Photos from the image-classification dataset "dataset2" in the GitHub repository Idenware/AntraVision-Mobile. Its 2 classes are: doente, saudavel.

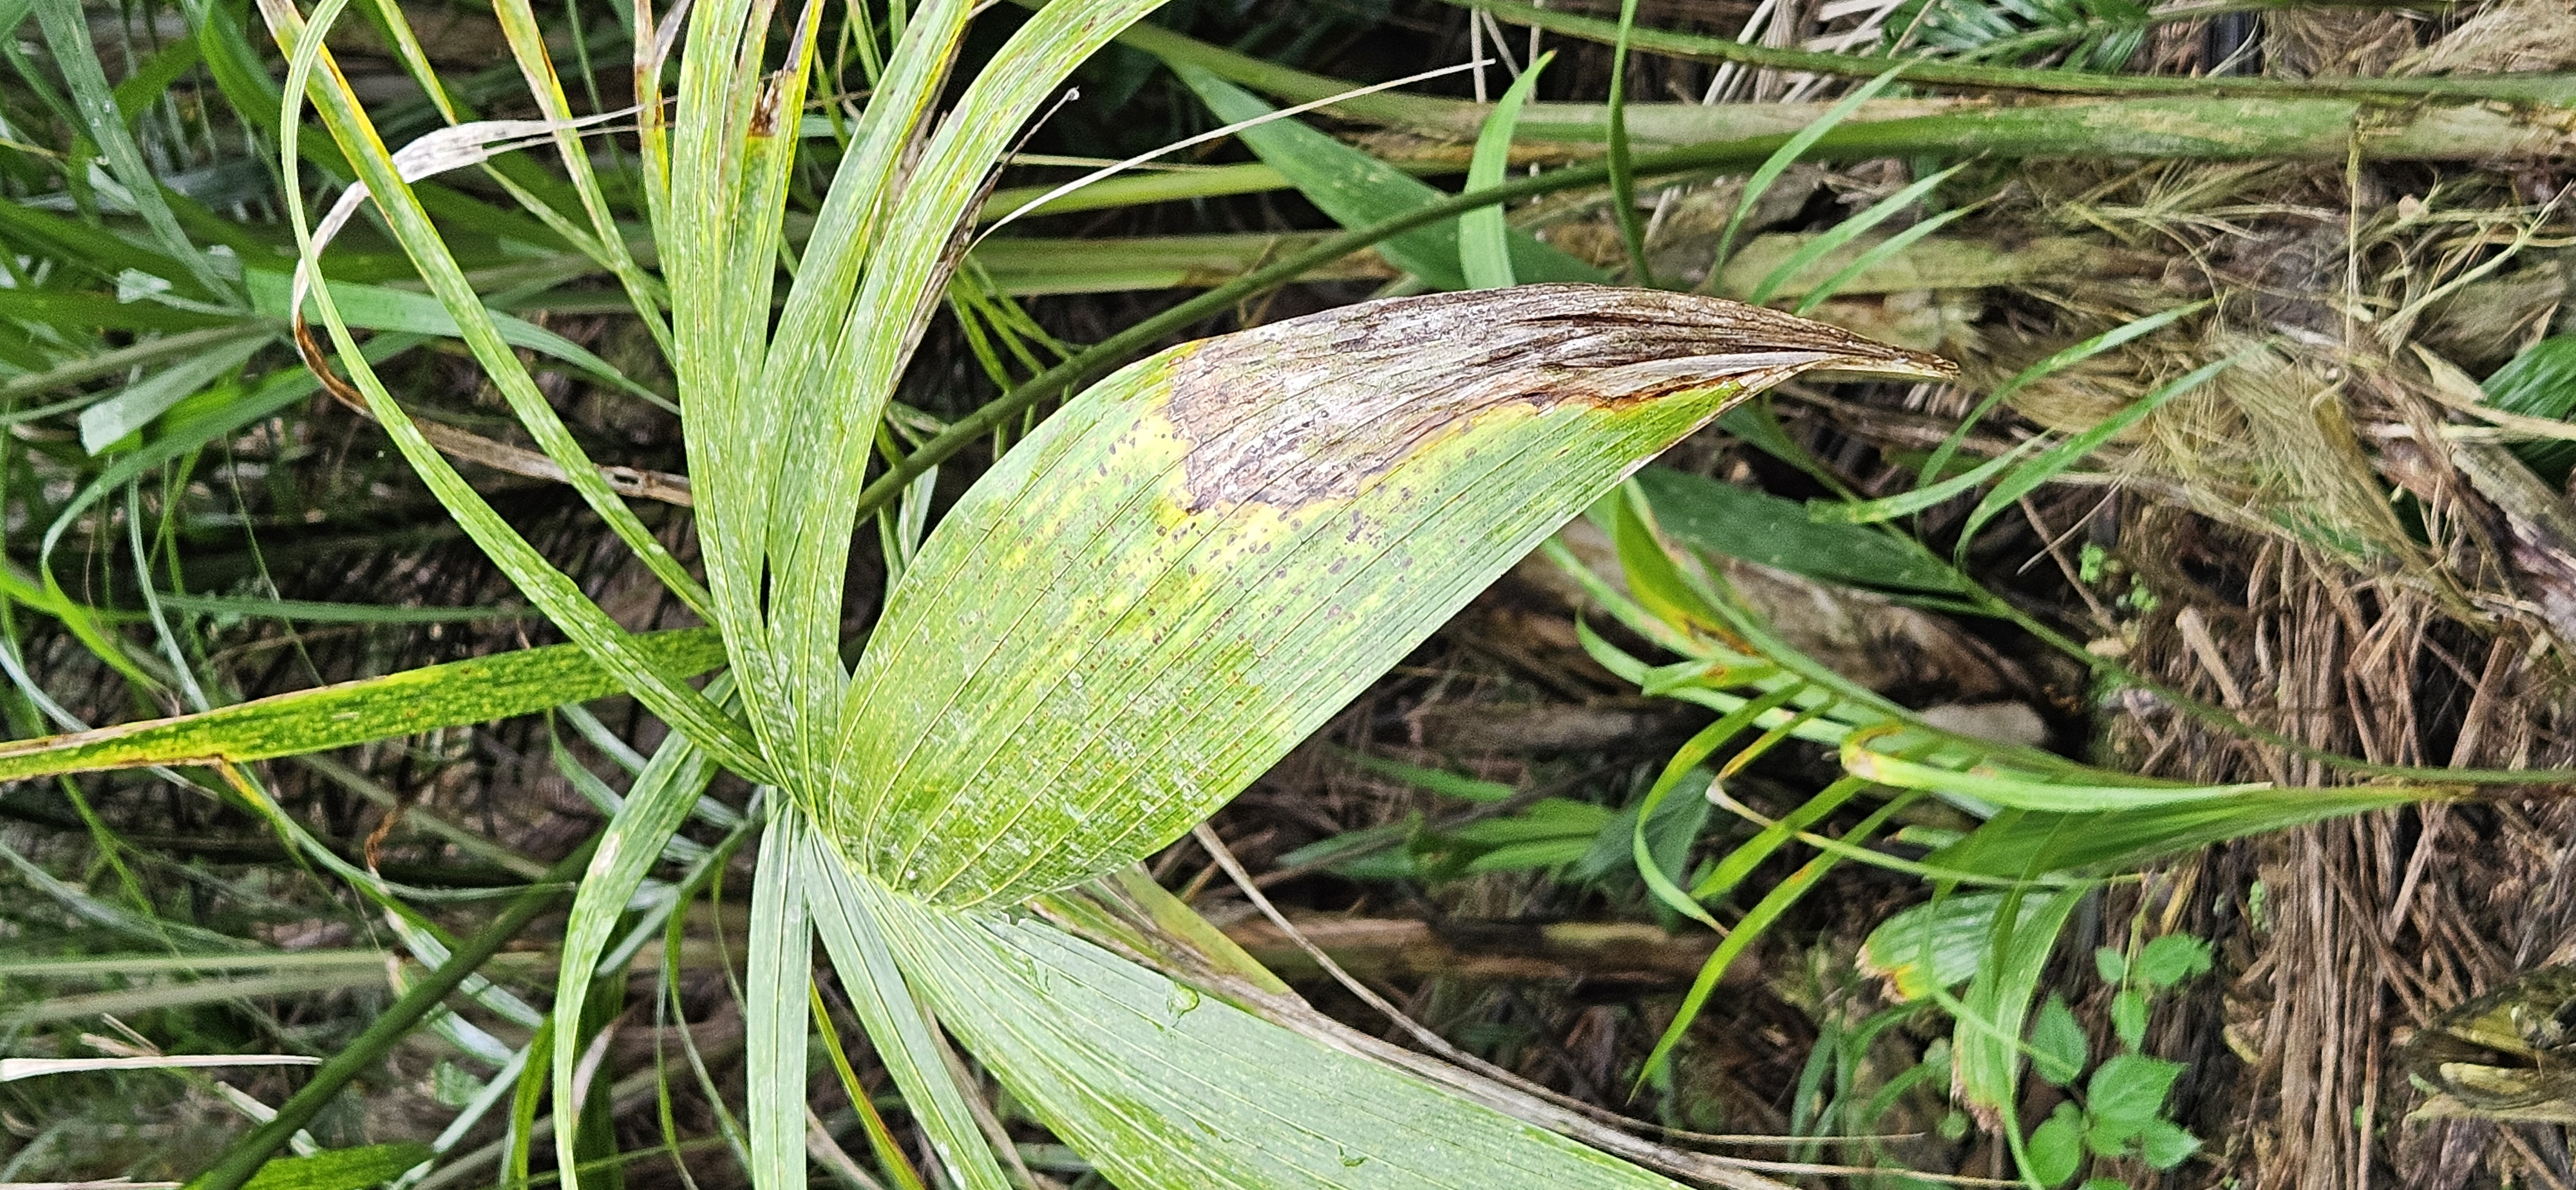
Label: doente

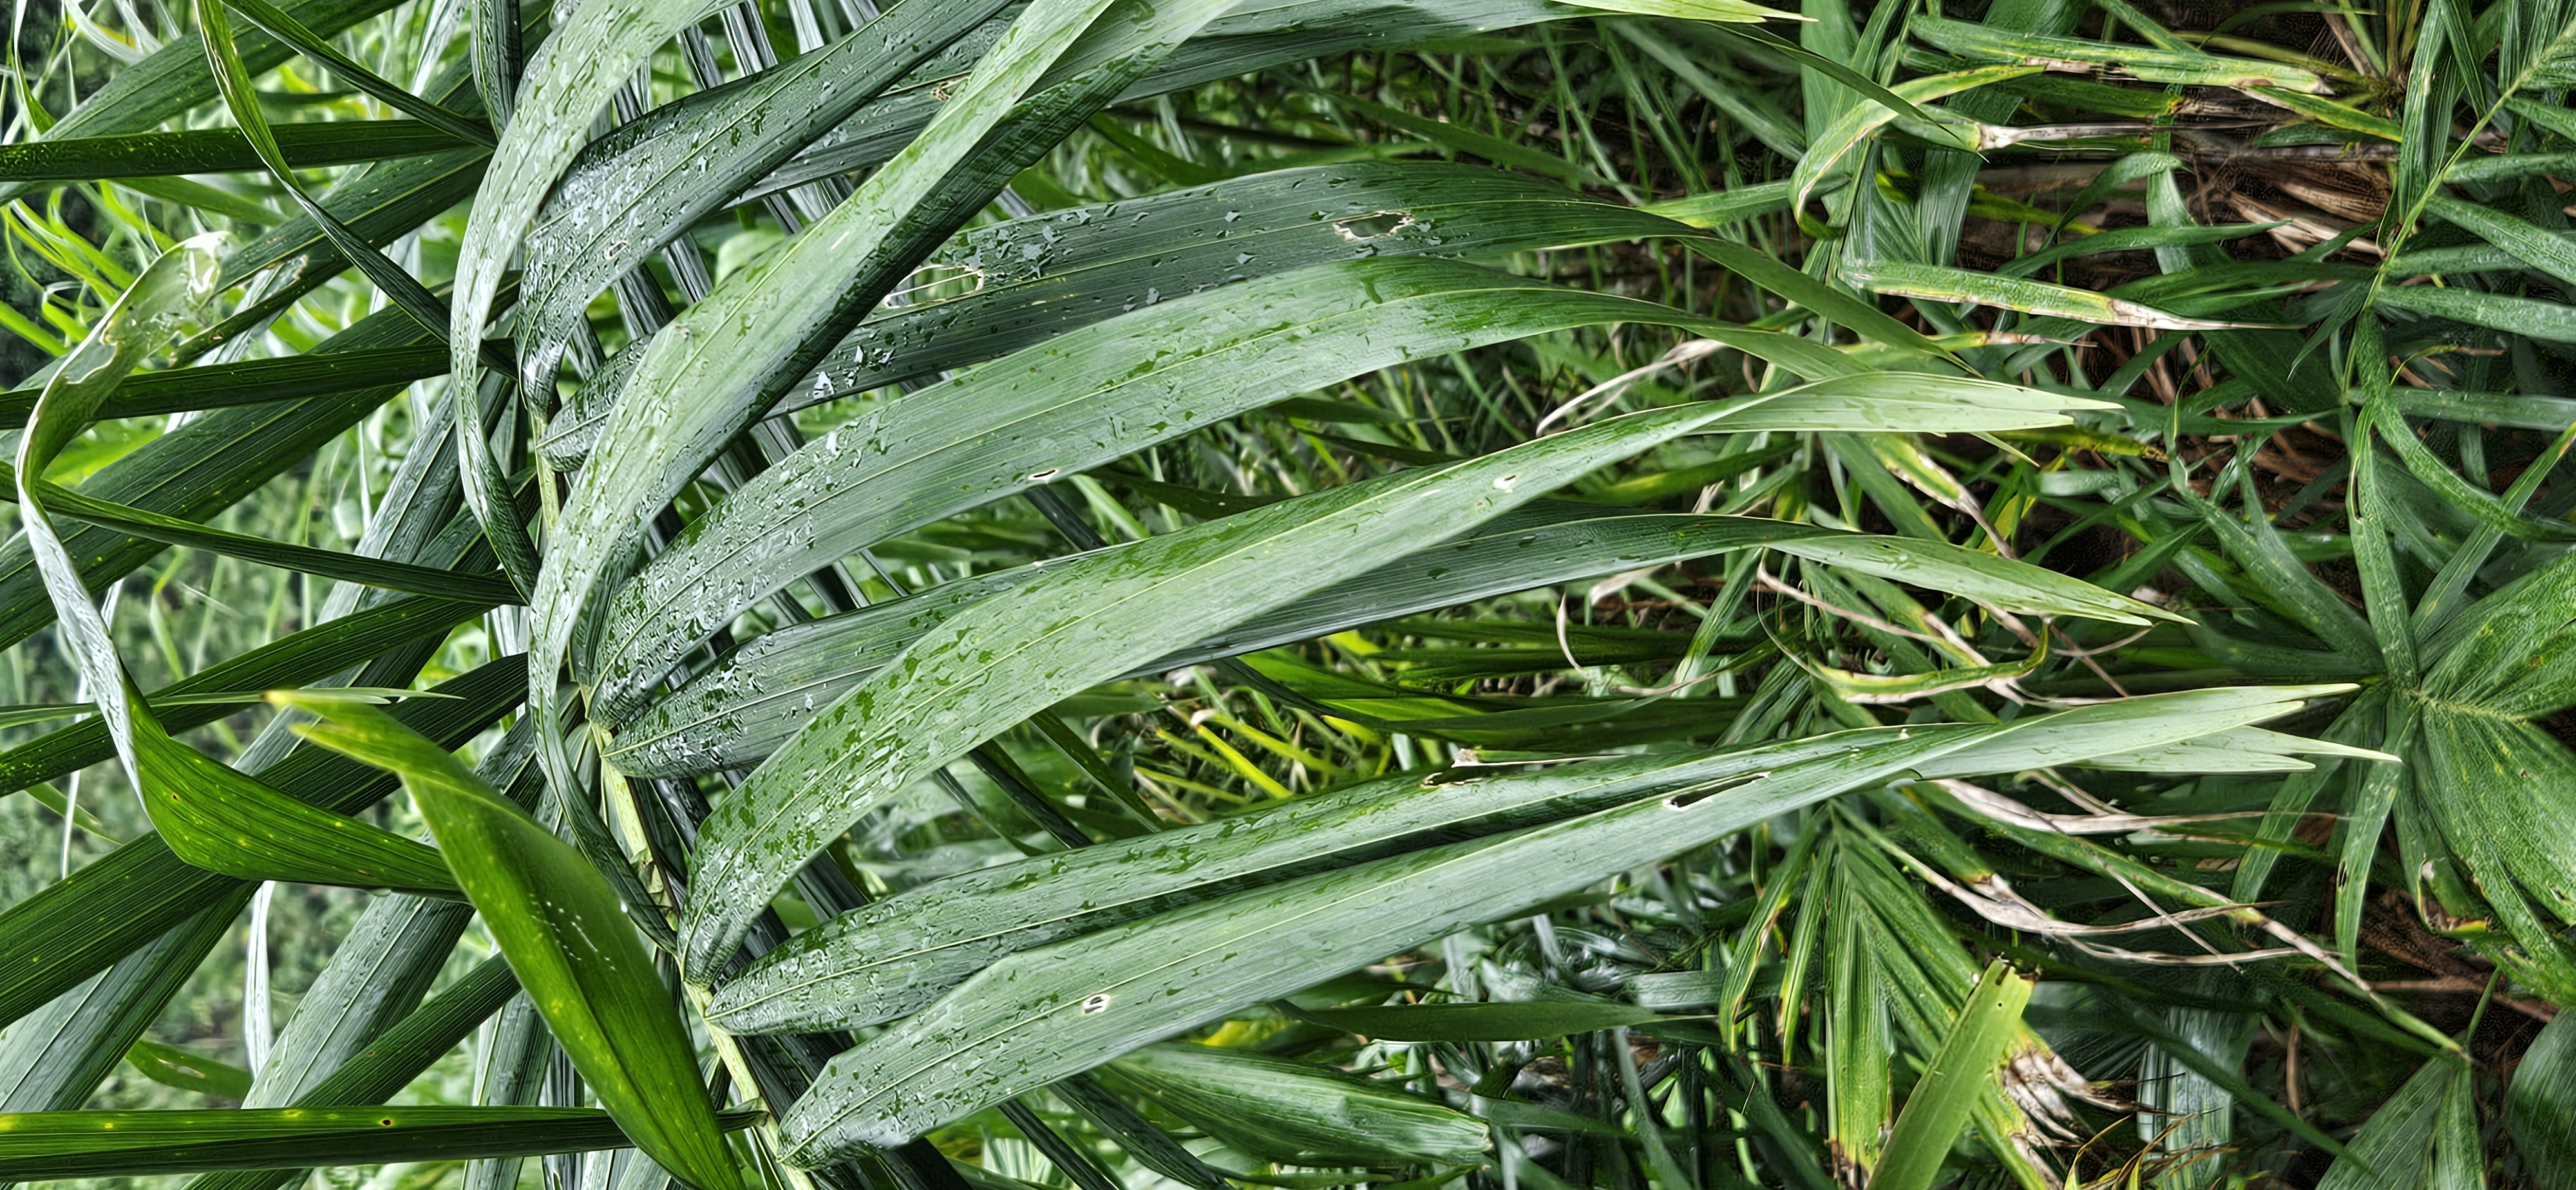
Label: saudavel

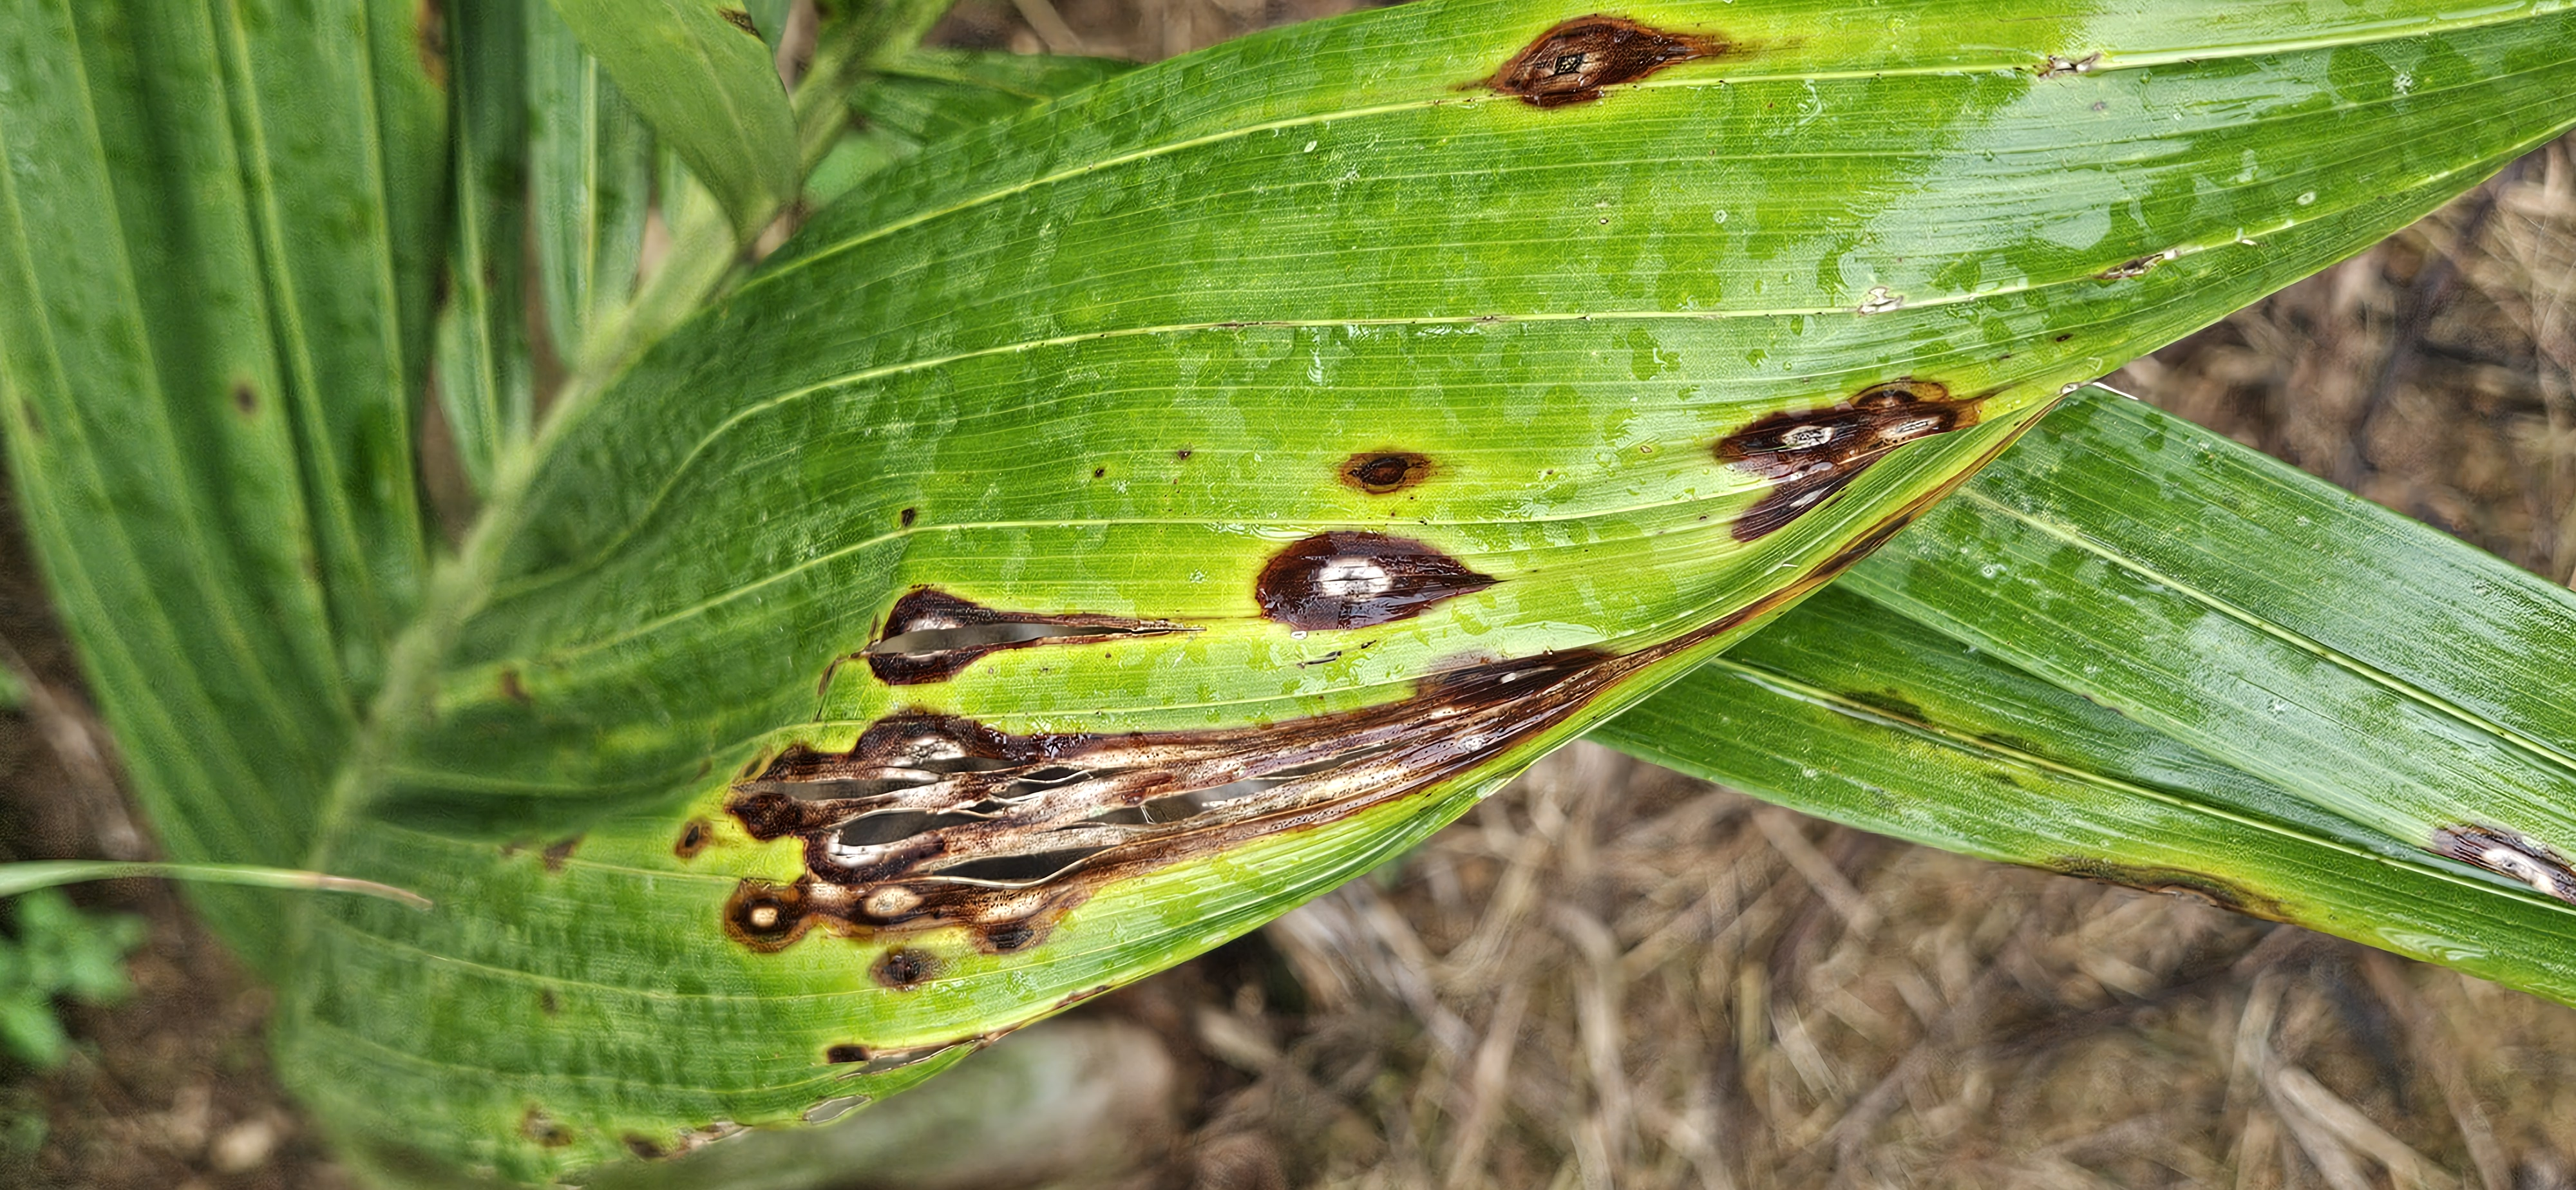
Label: doente

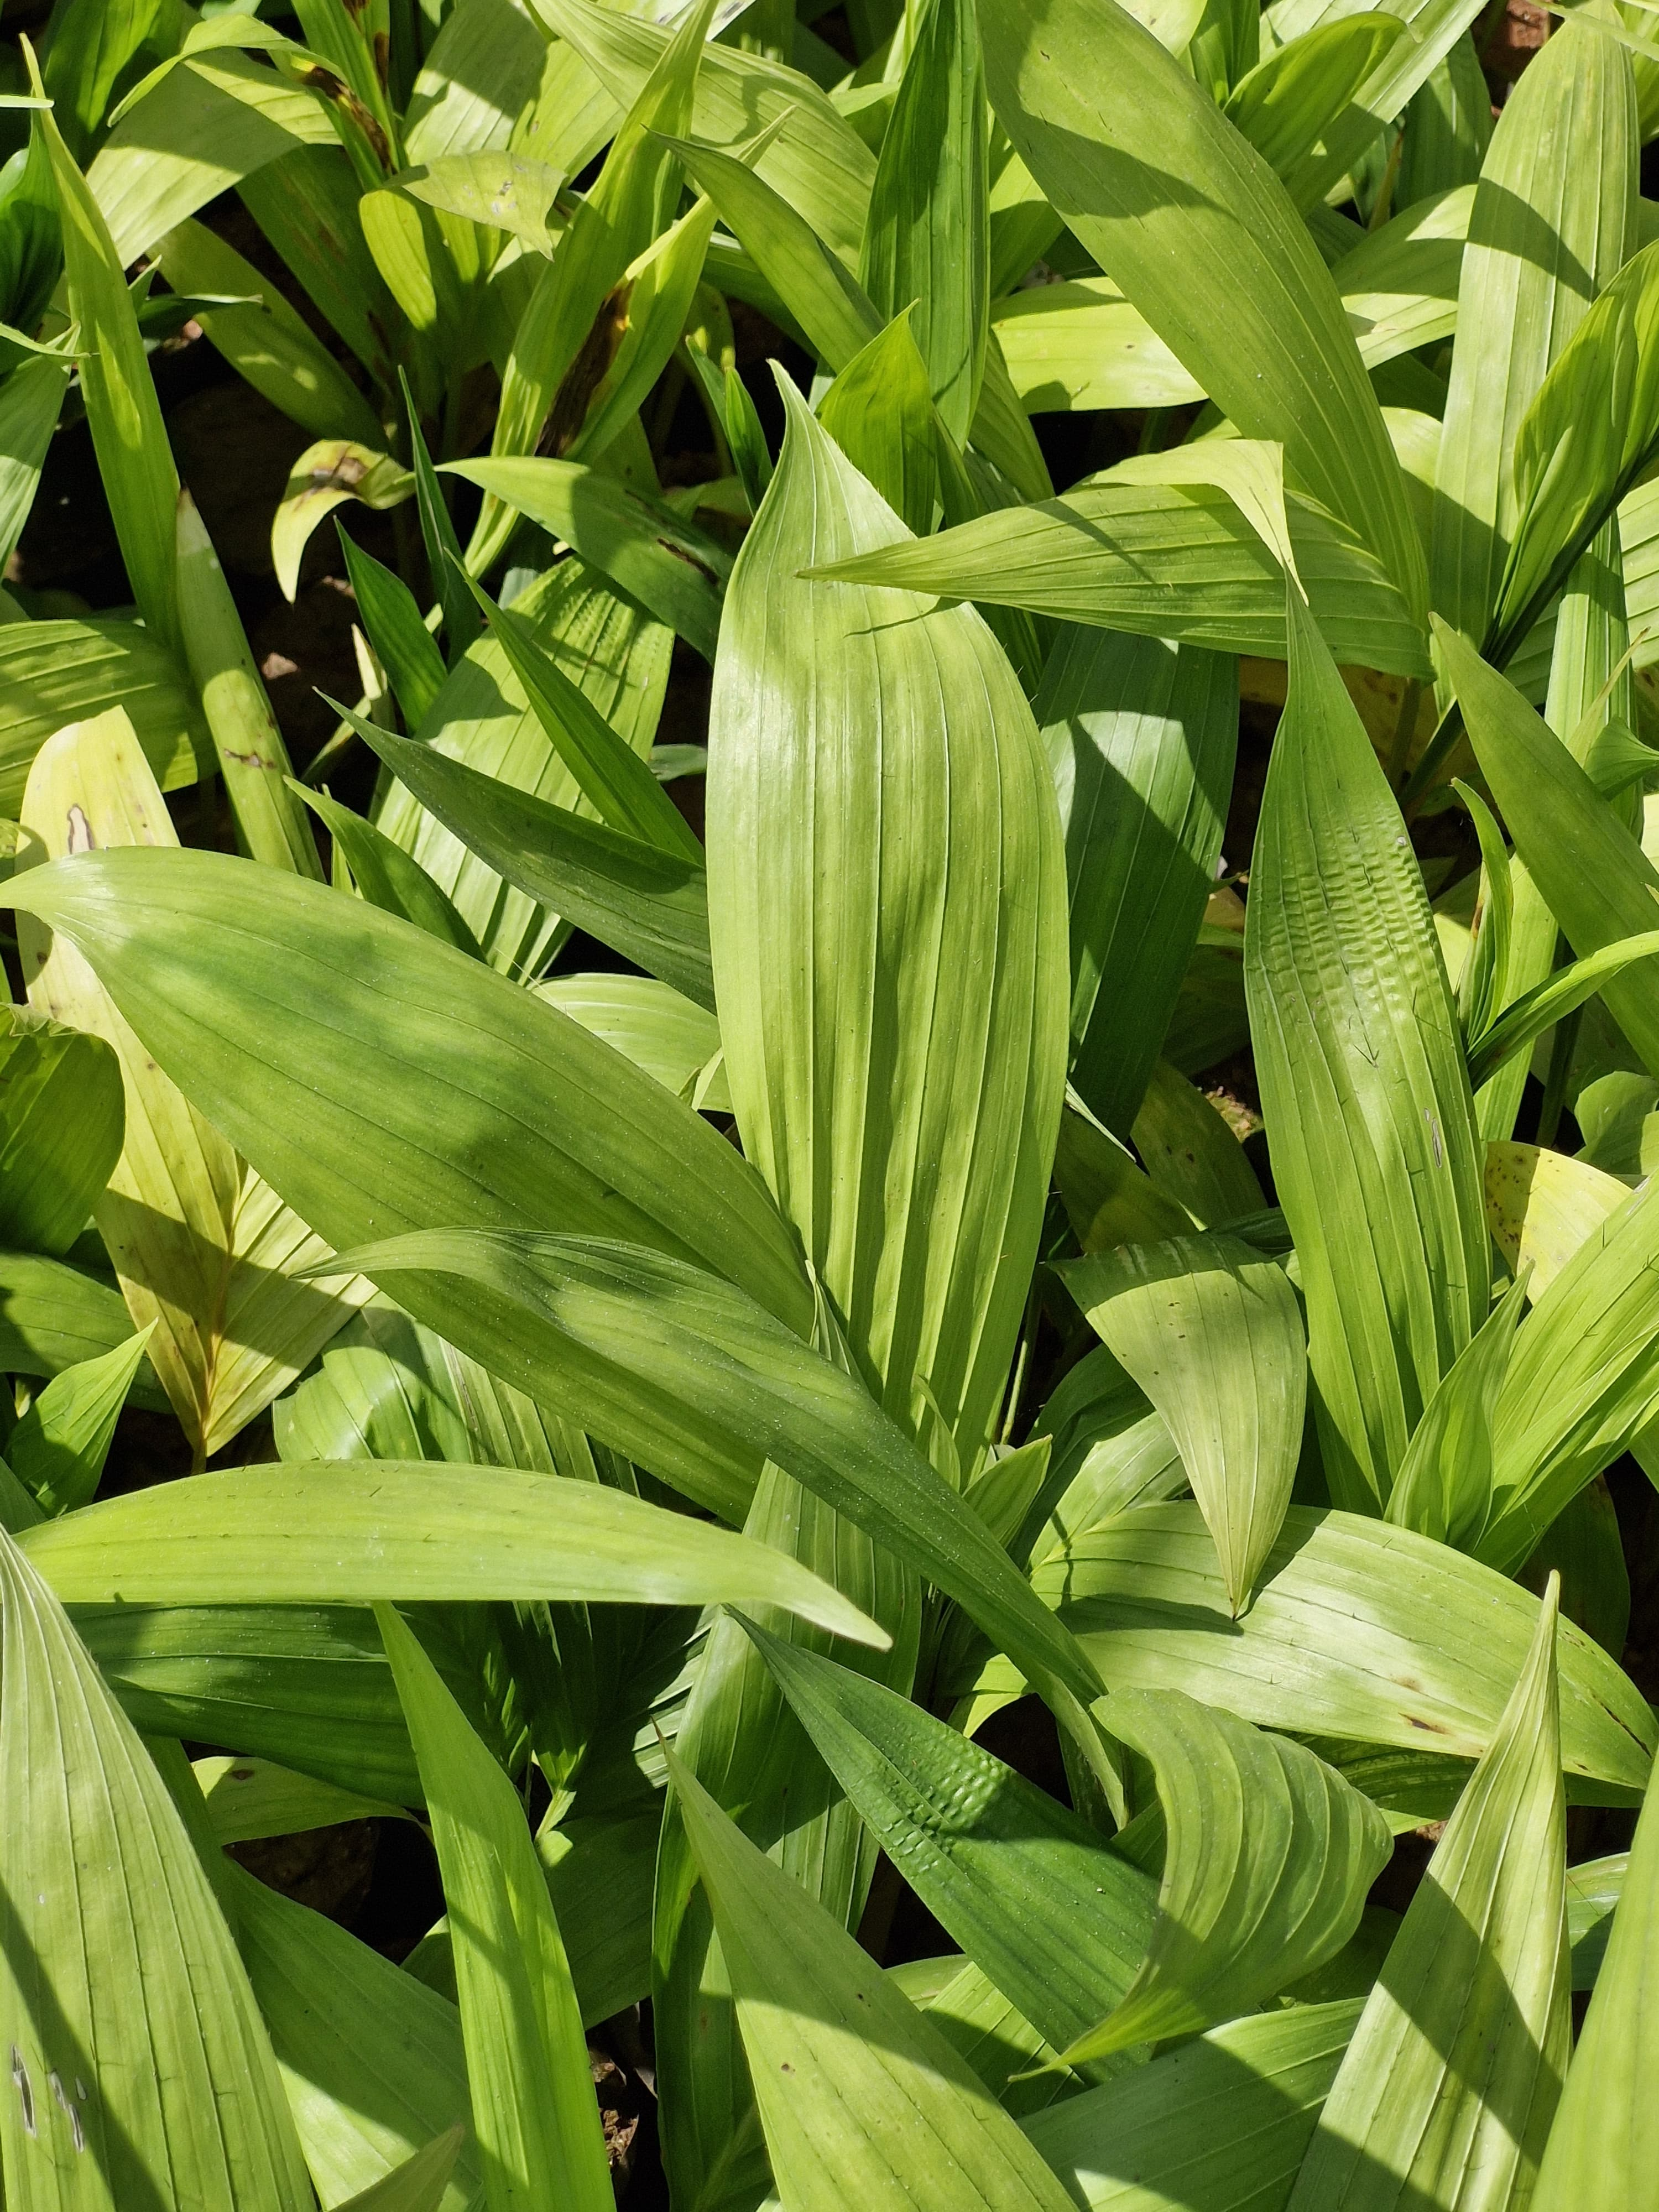
Label: saudavel

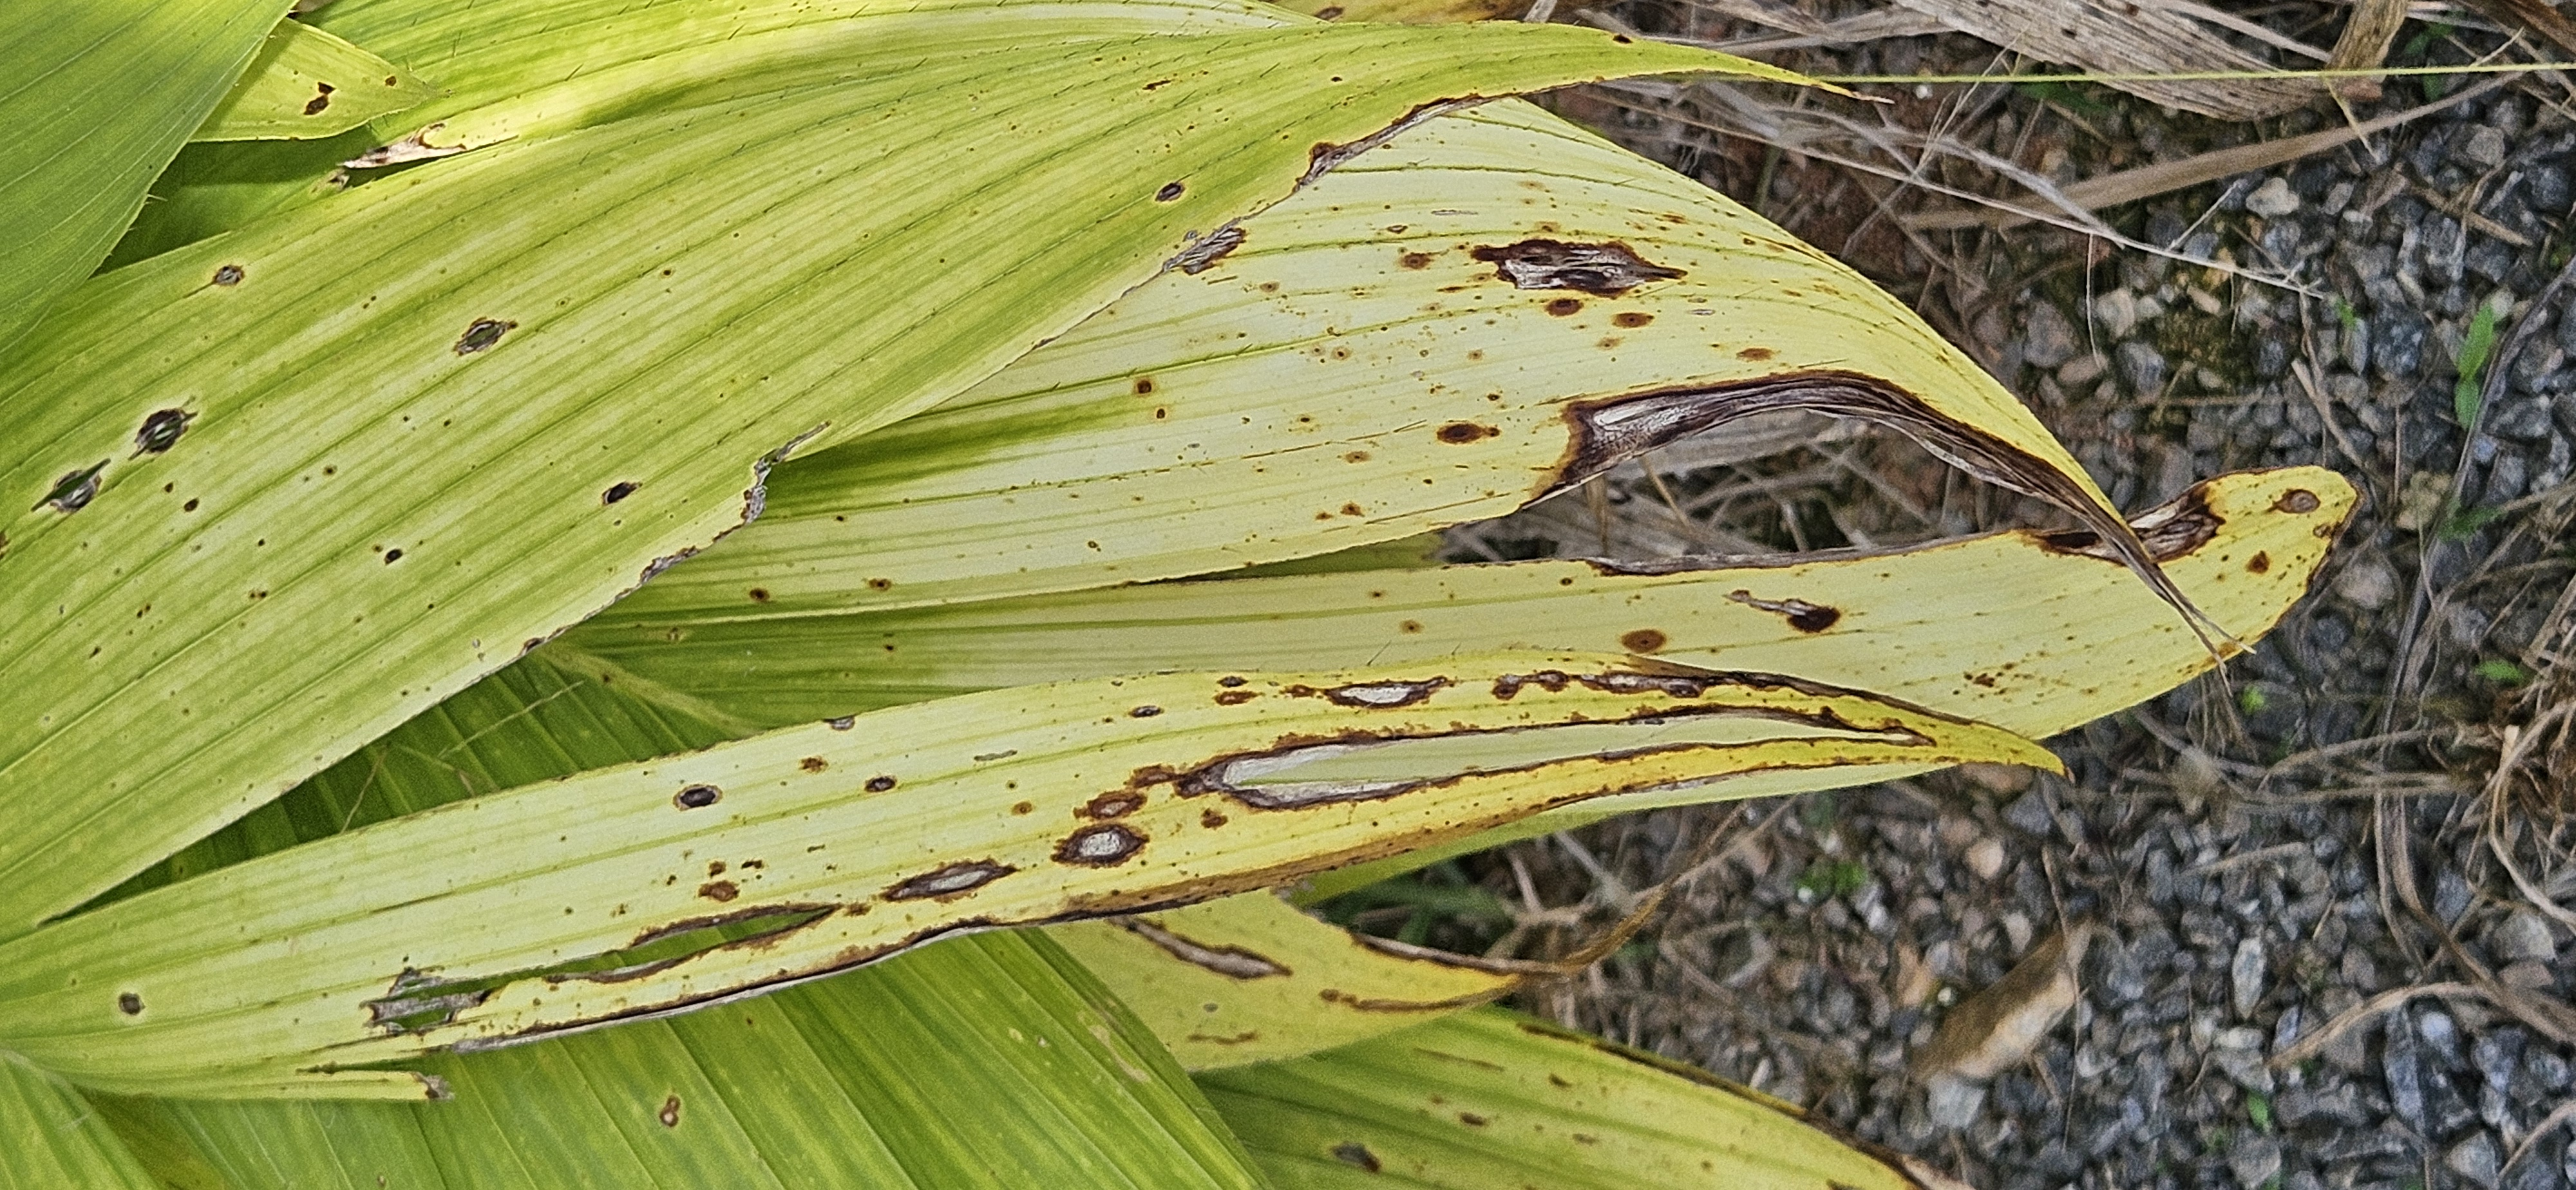
Label: doente

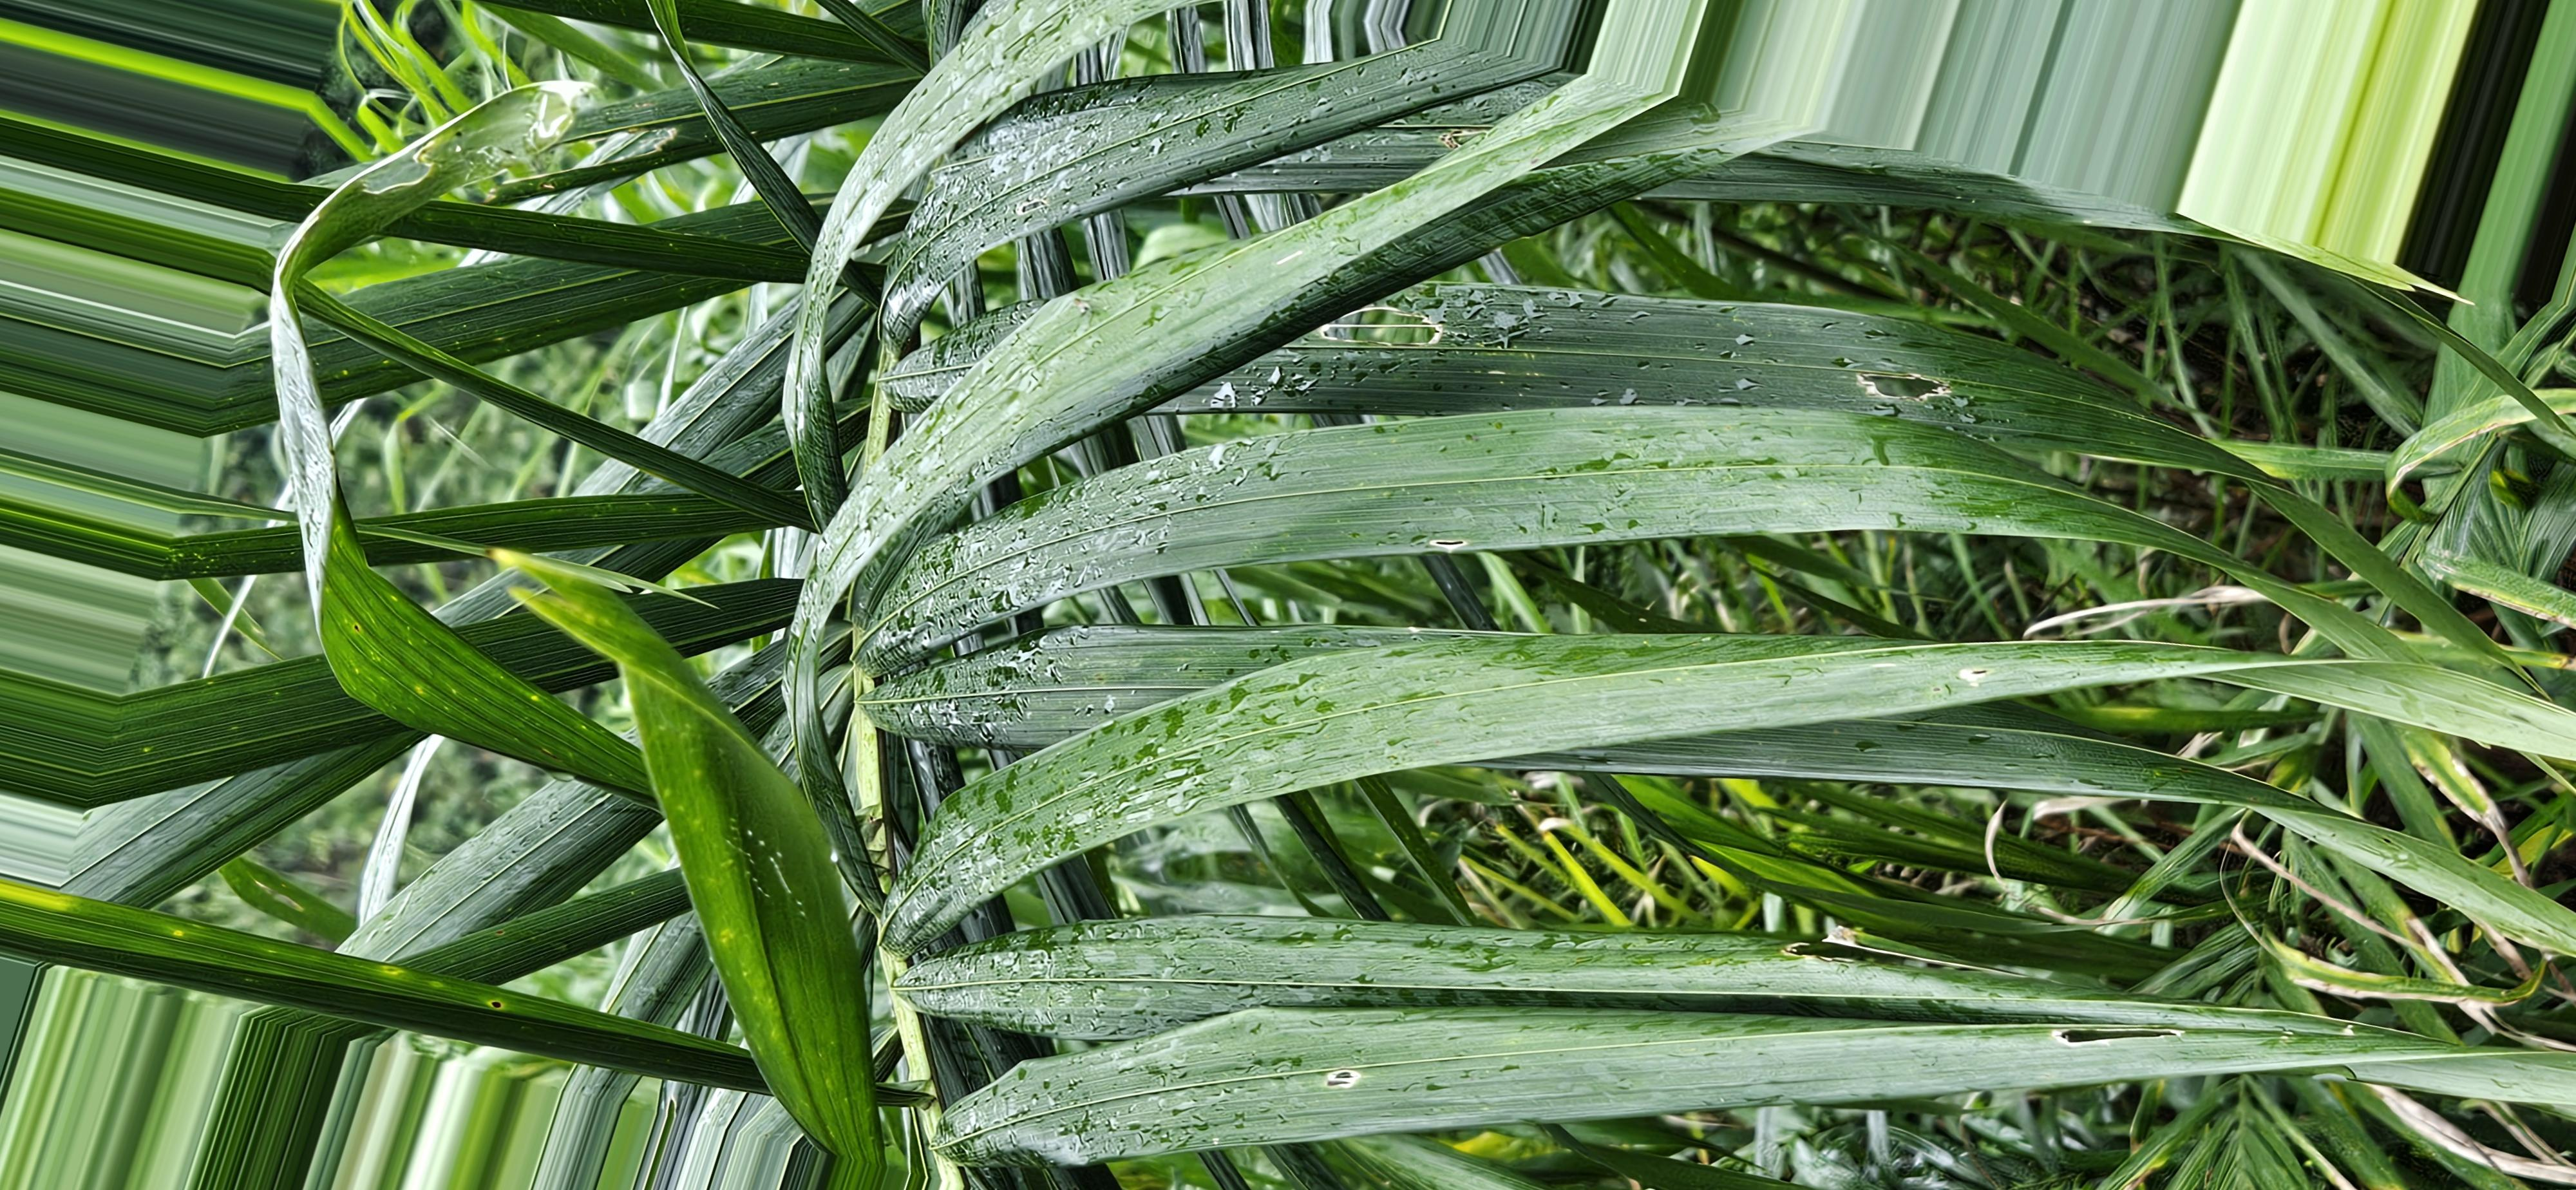
Label: saudavel
